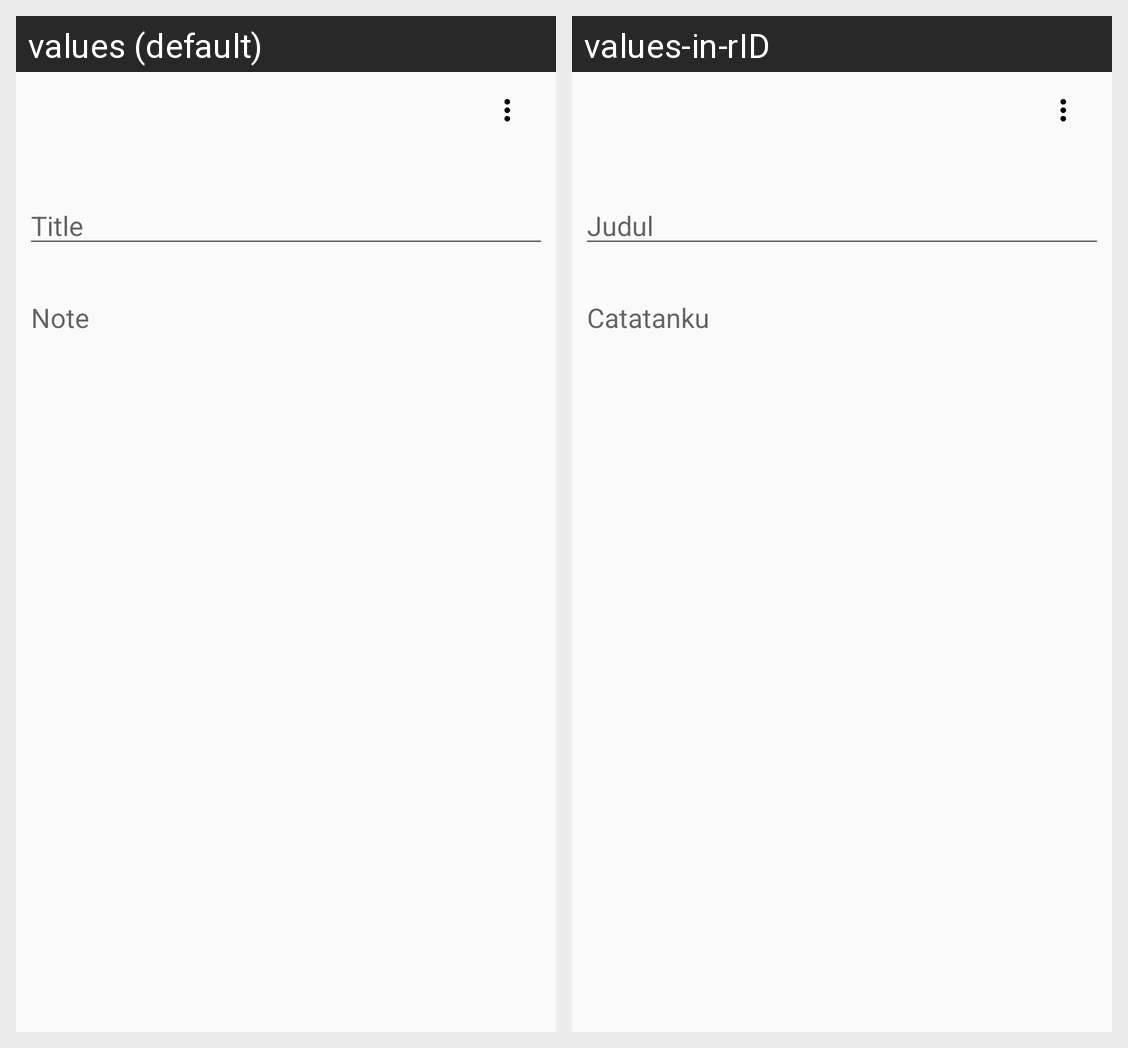

The same Android screen rendered under two of its app's locales, left to right. List the strings drawn on it with the default value and each locale's translation.
Android screen res/layout/note.xml rendered under 2 locales, left to right: values (default), values-in-rID. Device: Nexus 5 (rendered at 1080×1920; each locale shown at half size, 540×960, under a caption strip naming it); theme AppTheme.
Strings drawn on this screen, with the default value and each locale's value (text and hints the layout hard-codes, and strings that could not be matched under every locale, appear in the picture but are not listed):

title
  values: Title
  values-in-rID: Judul

note
  values: Note
  values-in-rID: Catatanku
